Labelled photos from "dataset", an image-classification folder in SnehalThakur/ComputerVision-CV. The possible labels are: black-grass, charlock, cleavers, common chickweed, common wheat, fat hen, loose silky-bent, maize, scentless mayweed, shepherds purse, small-flowered cranesbill, sugar beet.

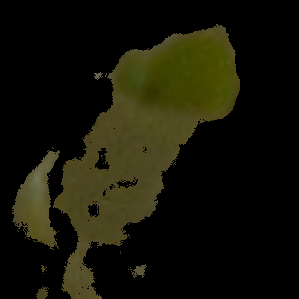
Label: maize

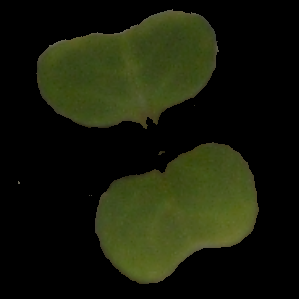
Label: charlock

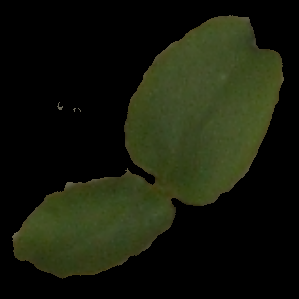
Label: cleavers

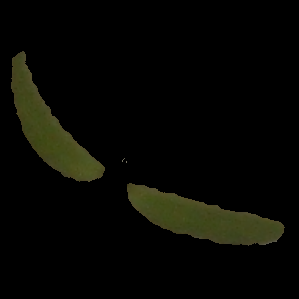
Label: fat hen

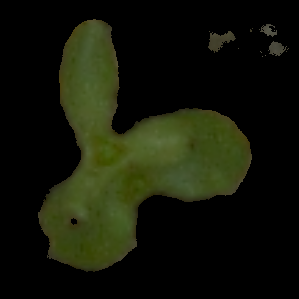
Label: scentless mayweed

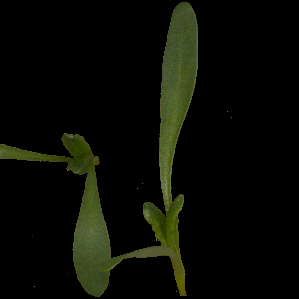
Label: sugar beet
